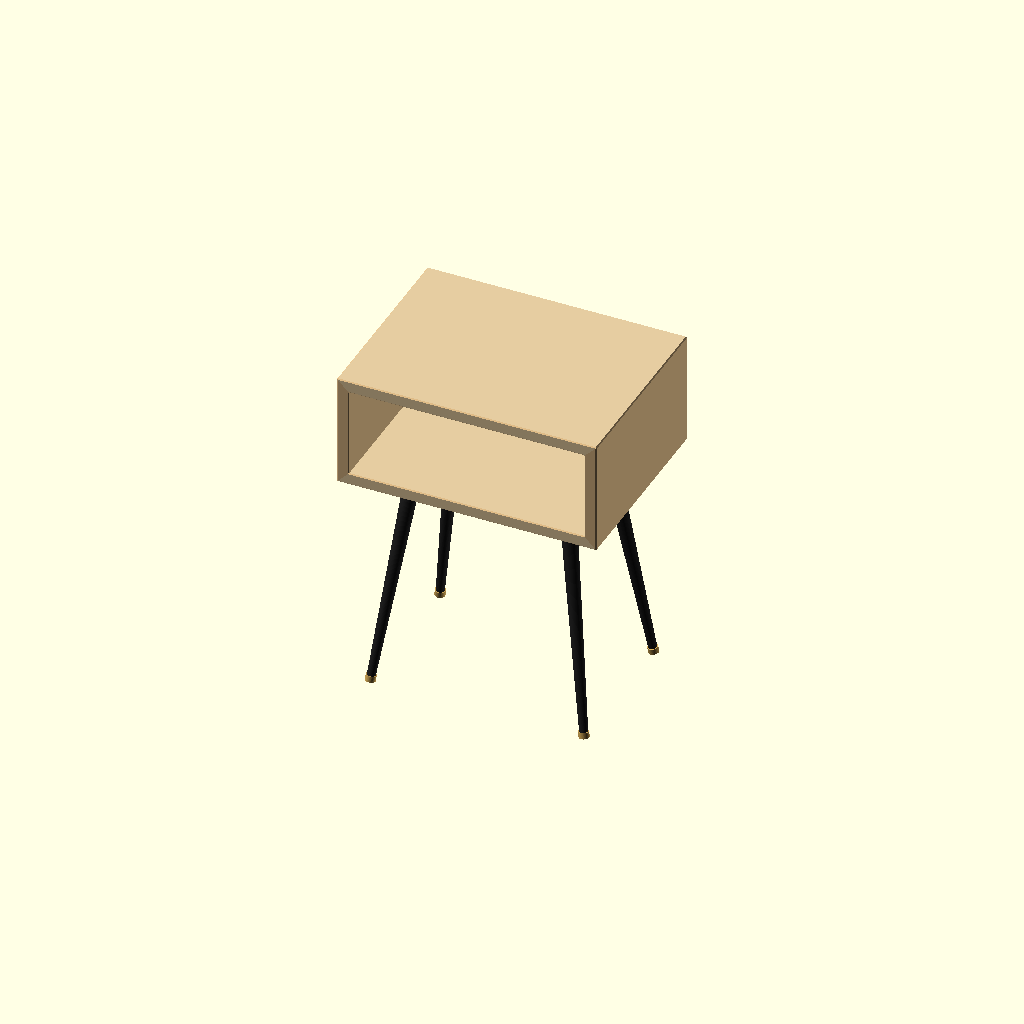
Cell 1 — every parameter at its default value.
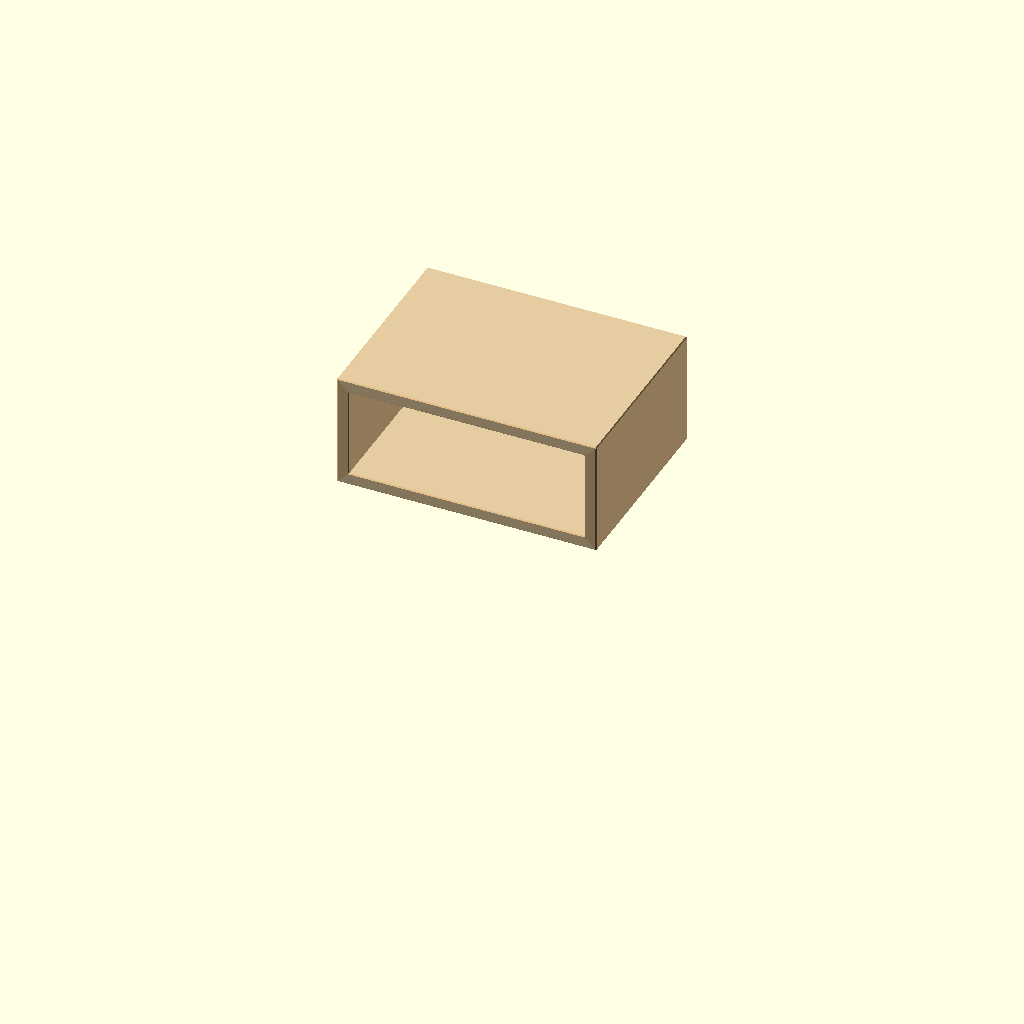
Cell 2: show_legs = false (everything else at default).
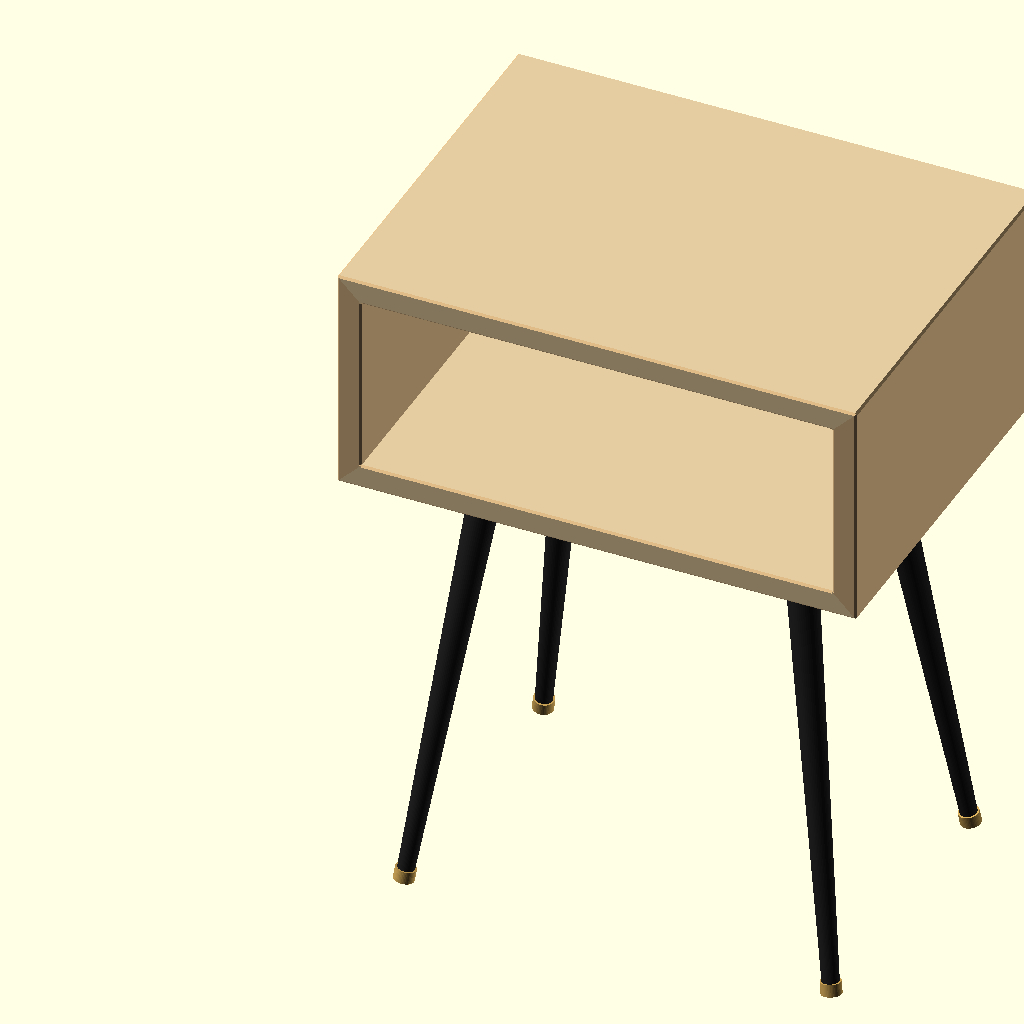
Cell 3: the same model with UNIT = 50.8.
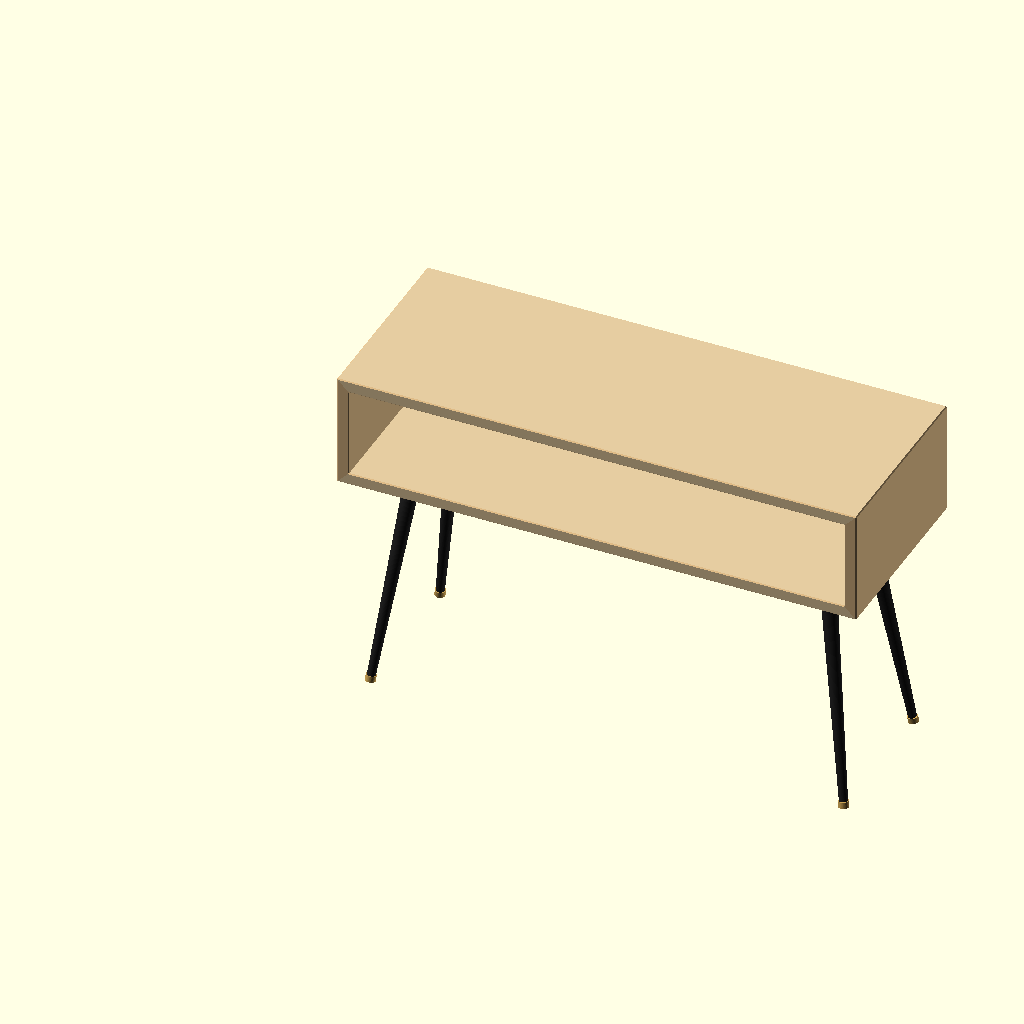
Cell 4: the same model with W = 32.
One fixed orthographic camera (rotation 55°, 0°, 25°; colour scheme Cornfield) for every cell.
Source of the model, projects/bedside-table/bedside_table.scad:
// =============================================================
//  Bedside table -- cubby box in solid yellow birch
//
//  16" W x 12" D x 7" H carcass in 3/4" yellow birch on 14" metal legs.
//  Default: four 45-degree mitres, with 1/16" finishing chamfers on both
//  opening rims and the four outside front-to-back corners.
//
//  ALL DESIGN MATH IS IN INCHES. Emits millimetres (UNIT = 25.4) on output.
// =============================================================

UNIT = 25.4;

// ---------------- mode ----------------
// assembled | exploded | carcass | waterfall | joint | miter_joint | rabbet_joint
mode = "assembled";

// ---------------- joinery style ----------------
// "miter" | "rabbet" | "butt"
joint_type = "miter";

show_legs   = true;
show_screws = false;
chamfer_on  = true;


// ---------------- carcass dimensions ----------------
W = 16.00;   // outside width before edge treatment
D = 12.00;   // front-to-back depth
H =  7.00;   // outside height of wooden box
T =  0.75;   // stock thickness (4/4 yellow birch planed to 3/4")

// Rabbet dimensions (for joint_type == "rabbet")
R_DEPTH = 0.375; // 3/8" deep rabbet (half of stock thickness T)
R_WIDTH = T;     // 3/4" wide rabbet to receive side panel

CHAMFER = 0.0625; // 1/16" leg on each adjacent face; route after glue-up

// Internal clear opening (derived)
CLEAR_W = W - 2*T;  // 14.50"
CLEAR_H = H - 2*T;  //  5.50"
CLEAR_D = D;        // 12.00" pass-through

// ---------------- legs (store-bought mid-century metal) ----------------
LEG_H        = 14.00;  // vertical rise from floor to underside of box
LEG_TOP_D    =  1.00;  // diameter at top of shaft
LEG_BOT_D    =  0.50;  // diameter at foot
LEG_TILT     = 11.00;  // total degrees tilt off plumb toward corner
LEG_SPLAY    = acos(sqrt(cos(LEG_TILT))); // per-axis tilt (~7.8 deg)

// Mounting plate (80mm x 80mm ~ 3-1/8" square stamped steel plate)
PLATE_W      = 3.125;
PLATE_L      = 3.125;
PLATE_T      = 0.125;  // 1/8" plate thickness
HOLE_D       = 0.20;   // screw hole diameter
HOLE_OS      = 0.40;   // hole distance from plate edge

// Plate position inset from carcass outer edges
LEG_INSET_X  = 1.75;
LEG_INSET_Y  = 1.75;

// Foot glide (rubber / brass)
GLIDE_H      = 0.375;
GLIDE_D      = 0.625;

// Overall height derived
OVERALL_H    = H + LEG_H; // 21.00" nominal

// ---------------- colors ----------------
BIRCH        = "#e5cca0";
BIRCH_EDGE   = "#d8b684";
BIRCH_END    = "#c89f68";
METAL        = "#222222";
BRASS        = "#caa355";
SCREW        = "#888888";

EPS = 0.01;
$fn = 48;

c = chamfer_on ? CHAMFER : 0;
assert(joint_type == "miter" || joint_type == "rabbet" || joint_type == "butt");
assert(T > 0 && W > 2*T && H > 2*T && D > 2*c);
assert(c >= 0 && 2*c < T, "Chamfers must leave material between the opening rims");

// =============================================================
//  2D board cross-sections (in X-Z plane, extruded along Y)
// =============================================================

// --- 1. Rabbet Joint Polygons (Top/Bottom cap the Sides) ---
poly_bottom_rabbet = [
    [0, 0],
    [W, 0],
    [W, R_DEPTH],
    [W - R_WIDTH, R_DEPTH],
    [W - R_WIDTH, T],
    [R_WIDTH, T],
    [R_WIDTH, R_DEPTH],
    [0, R_DEPTH]
];

poly_top_rabbet = [
    [0, H],
    [0, H - R_DEPTH],
    [R_WIDTH, H - R_DEPTH],
    [R_WIDTH, H - T],
    [W - R_WIDTH, H - T],
    [W - R_WIDTH, H - R_DEPTH],
    [W, H - R_DEPTH],
    [W, H]
];

poly_left_rabbet = [
    [0, R_DEPTH],
    [T, R_DEPTH],
    [T, H - R_DEPTH],
    [0, H - R_DEPTH]
];

poly_right_rabbet = [
    [W - T, R_DEPTH],
    [W, R_DEPTH],
    [W, H - R_DEPTH],
    [W - T, H - R_DEPTH]
];

// --- 2. 45-degree Miter Joint Polygons ---
poly_bottom_miter = [
    [0, 0],
    [W, 0],
    [W - T, T],
    [T, T]
];

poly_top_miter = [
    [0, H],
    [T, H - T],
    [W - T, H - T],
    [W, H]
];

poly_left_miter = [
    [0, 0],
    [T, T],
    [T, H - T],
    [0, H]
];

poly_right_miter = [
    [W, 0],
    [W, H],
    [W - T, H - T],
    [W - T, T]
];

// --- 3. Butt Joint Polygons ---
poly_bottom_butt = [
    [0, 0],
    [W, 0],
    [W, T],
    [0, T]
];

poly_top_butt = [
    [0, H],
    [0, H - T],
    [W, H - T],
    [W, H]
];

poly_left_butt = [
    [0, T],
    [T, T],
    [T, H - T],
    [0, H - T]
];

poly_right_butt = [
    [W - T, T],
    [W, T],
    [W, H - T],
    [W - T, H - T]
];

// Active polygons selected by joint_type
poly_bottom = (joint_type == "rabbet") ? poly_bottom_rabbet :
              (joint_type == "miter")  ? poly_bottom_miter  :
                                         poly_bottom_butt;

poly_top    = (joint_type == "rabbet") ? poly_top_rabbet :
              (joint_type == "miter")  ? poly_top_miter  :
                                         poly_top_butt;

poly_left   = (joint_type == "rabbet") ? poly_left_rabbet :
              (joint_type == "miter")  ? poly_left_miter  :
                                         poly_left_butt;

poly_right  = (joint_type == "rabbet") ? poly_right_rabbet :
              (joint_type == "miter")  ? poly_right_miter  :
                                         poly_right_butt;


// =============================================================
//  Finishing Chamfer Cutters
// =============================================================

// Right-triangle prism cutter along X: cross section in Y-Z
// The Y rotation maps local X to world -Z, hence the negated Z coordinates.
module chamfer_wedge_x(x0, x1, y0, z0, dy, dz) {
    translate([x0 - EPS, 0, 0])
        rotate([0, 90, 0])
            linear_extrude(height = (x1 - x0) + 2*EPS)
                polygon([
                    [-(z0 - dz*EPS), y0 - dy*EPS],
                    [-(z0 + dz*(c + EPS)), y0 - dy*EPS],
                    [-(z0 - dz*EPS), y0 + dy*(c + EPS)]
                ]);
}

// Right-triangle prism cutter along Z: cross section in X-Y
module chamfer_wedge_z(z0, z1, x0, y0, dx, dy) {
    translate([0, 0, z0 - EPS])
        linear_extrude(height = (z1 - z0) + 2*EPS)
            polygon([
                [x0 - dx*EPS, y0 - dy*EPS],
                [x0 + dx*(c + EPS), y0 - dy*EPS],
                [x0 - dx*EPS, y0 + dy*(c + EPS)]
            ]);
}

// Right-triangle prism cutter along Y: cross section in X-Z
module chamfer_wedge_y(y0, y1, x0, z0, dx, dz) {
    translate([0, y0 - EPS, 0])
        rotate([-90, 0, 0])
            linear_extrude(height = (y1 - y0) + 2*EPS)
                polygon([
                    [x0 - dx*EPS, -(z0 - dz*EPS)],
                    [x0 + dx*(c + EPS), -(z0 - dz*EPS)],
                    [x0 - dx*EPS, -(z0 + dz*(c + EPS))]
                ]);
}

// Chamfers around front rim (y = 0) and back rim (y = D)
module rim_chamfers() {
    if (c > 0) {
        // --- FRONT RIM (y = 0) ---
        chamfer_wedge_x(0, W, 0, 0, 1, 1);         // outer bottom (z=0, y=0)
        chamfer_wedge_x(0, W, 0, H, 1, -1);        // outer top (z=H, y=0)
        chamfer_wedge_x(T, W - T, 0, T, 1, -1);     // inner bottom (z=T, y=0)
        chamfer_wedge_x(T, W - T, 0, H - T, 1, 1);   // inner top (z=H-T, y=0)
        chamfer_wedge_z(0, H, 0, 0, 1, 1);         // outer left (x=0, y=0)
        chamfer_wedge_z(0, H, W, 0, -1, 1);        // outer right (x=W, y=0)
        chamfer_wedge_z(T, H - T, T, 0, -1, 1);     // inner left (x=T, y=0)
        chamfer_wedge_z(T, H - T, W - T, 0, 1, 1);   // inner right (x=W-T, y=0)

        // --- BACK RIM (y = D) ---
        chamfer_wedge_x(0, W, D, 0, -1, 1);
        chamfer_wedge_x(0, W, D, H, -1, -1);
        chamfer_wedge_x(T, W - T, D, T, -1, -1);
        chamfer_wedge_x(T, W - T, D, H - T, -1, 1);
        chamfer_wedge_z(0, H, 0, D, 1, -1);
        chamfer_wedge_z(0, H, W, D, -1, -1);
        chamfer_wedge_z(T, H - T, T, D, -1, -1);
        chamfer_wedge_z(T, H - T, W - T, D, 1, -1);
    }
}

// 4 long outer front-to-back arrises along Y
module corner_chamfers() {
    if (c > 0) {
        chamfer_wedge_y(0, D, 0, 0, 1, 1);     // bottom-left
        chamfer_wedge_y(0, D, 0, H, 1, -1);    // top-left
        chamfer_wedge_y(0, D, W, 0, -1, 1);    // bottom-right
        chamfer_wedge_y(0, D, W, H, -1, -1);   // top-right
    }
}

module all_chamfers() {
    rim_chamfers();
    corner_chamfers();
}

// Extrude polygon in X-Z along Y from 0 to D
module extrude_xz(pts) {
    rotate([90, 0, 0])
        translate([0, 0, -D])
            linear_extrude(height = D)
                polygon(pts);
}

// Individual board solids with finishing chamfers applied
module board_bottom_solid() {
    difference() {
        extrude_xz(poly_bottom);
        all_chamfers();
    }
}

module board_top_solid() {
    difference() {
        extrude_xz(poly_top);
        all_chamfers();
    }
}

module board_left_solid() {
    difference() {
        extrude_xz(poly_left);
        all_chamfers();
    }
}

module board_right_solid() {
    difference() {
        extrude_xz(poly_right);
        all_chamfers();
    }
}

// Colored boards
module board_bottom() { color(BIRCH) board_bottom_solid(); }
module board_top()    { color(BIRCH) board_top_solid(); }
module board_left()   { color(BIRCH_EDGE) board_left_solid(); }
module board_right()  { color(BIRCH_EDGE) board_right_solid(); }

// =============================================================
//  Leg Hardware
// =============================================================

function leg_rot_x(sy) = sy * LEG_SPLAY;
function leg_rot_y(sx) = -sx * LEG_SPLAY;

function leg_plate_cx(sx) = (sx < 0) ? LEG_INSET_X + PLATE_W/2 : W - LEG_INSET_X - PLATE_W/2;
function leg_plate_cy(sy) = (sy < 0) ? LEG_INSET_Y + PLATE_L/2 : D - LEG_INSET_Y - PLATE_L/2;

module mounting_plate() {
    difference() {
        translate([0, 0, -PLATE_T])
            linear_extrude(height = PLATE_T)
                offset(r = 0.25)
                    offset(delta = -0.25)
                        square([PLATE_W, PLATE_L], center = true);
        for (dx = [-1, 1], dy = [-1, 1]) {
            translate([dx * (PLATE_W/2 - HOLE_OS), dy * (PLATE_L/2 - HOLE_OS), -PLATE_T - EPS])
                cylinder(d = HOLE_D, h = PLATE_T + 2*EPS);
        }
    }
}

module leg_metal_part(sx, sy) {
    px = leg_plate_cx(sx);
    py = leg_plate_cy(sy);

    translate([px, py, 0]) {
        color(METAL) mounting_plate();
        color(METAL) {
            translate([0, 0, -PLATE_T])
                cylinder(h = 0.20, d = LEG_TOP_D + 0.20);
            translate([0, 0, -PLATE_T])
                rotate([leg_rot_x(sy), leg_rot_y(sx), 0])
                    translate([0, 0, -((LEG_H - PLATE_T) / cos(LEG_TILT))])
                        cylinder(h = (LEG_H - PLATE_T) / cos(LEG_TILT),
                                 d1 = LEG_BOT_D, d2 = LEG_TOP_D);
        }
    }
}

module leg_glide_part(sx, sy) {
    px = leg_plate_cx(sx);
    py = leg_plate_cy(sy);

    translate([px, py, 0]) {
        color(BRASS) {
            translate([0, 0, -PLATE_T])
                rotate([leg_rot_x(sy), leg_rot_y(sx), 0])
                    translate([0, 0, -((LEG_H - PLATE_T) / cos(LEG_TILT))])
                        cylinder(h = GLIDE_H, d = GLIDE_D);
        }
    }
}

module single_leg(sx, sy) {
    leg_metal_part(sx, sy);
    leg_glide_part(sx, sy);
}

module all_metal_legs() {
    for (sx = [-1, 1], sy = [-1, 1]) leg_metal_part(sx, sy);
}

module all_glides() {
    for (sx = [-1, 1], sy = [-1, 1]) leg_glide_part(sx, sy);
}

module all_legs() {
    all_metal_legs();
    all_glides();
}

// =============================================================
//  Assembly & Modes
// =============================================================

module carcass() {
    board_bottom();
    board_top();
    board_left();
    board_right();
}

module assembled() {
    carcass();
    if (show_legs) all_legs();
}

module exploded() {
    ez = 3.5;
    ex = 3.5;
    el = 6.0;

    translate([0, 0, -ez]) board_bottom();
    translate([0, 0,  ez]) board_top();
    translate([-ex, 0, 0]) board_left();
    translate([ ex, 0, 0]) board_right();

    if (show_legs) {
        translate([0, 0, -ez - el]) all_legs();
    }
}

// Cutting layout of continuous board blank:
// Finished long-point lengths only. Allow extra stock for opposing bevel
// cutoffs, kerfs and squaring; this view is not a shared-cut cutting pattern.
module waterfall() {
    kerf = 0.125;
    side_len = (joint_type == "rabbet") ? (H - 2*(T - R_DEPTH)) :
               (joint_type == "butt")   ? (H - 2*T) : H;
    color(BIRCH) translate([0, 0, 0]) cube([side_len, D, T]);
    color(BIRCH) translate([side_len + kerf, 0, 0]) cube([W, D, T]);
    color(BIRCH) translate([side_len + kerf + W + kerf, 0, 0]) cube([side_len, D, T]);
    color(BIRCH) translate([side_len + kerf + W + kerf + side_len + kerf, 0, 0]) cube([W, D, T]);
}

// Close up on top-left joint detail
module joint_detail() {
    sep = 0.8;
    translate([0, 0, 0]) {
        translate([-sep, 0, 0]) board_left();
        translate([0, 0, sep]) board_top();
    }
}

// =============================================================
//  Root selection & scaling
// =============================================================

if (mode == "manifest")
    echo(str("CUBBY|", W, "|", D, "|", H, "|", T, "|", c));

scale(UNIT) {
    if (mode == "assembled")                                    assembled();
    else if (mode == "exploded")                                exploded();
    else if (mode == "carcass")                                 carcass();
    else if (mode == "waterfall")                               waterfall();
    else if (mode == "joint" || mode == "miter_joint" || mode == "rabbet_joint") joint_detail();
}
Customizer parameters (derived from the source; name, type, default, range or options):
UNIT: number, default 25.4
mode: string, default "assembled"
joint_type: string, default "miter"
show_legs: bool, default true
show_screws: bool, default false
chamfer_on: bool, default true
W: number, default 16
D: number, default 12
H: number, default 7
T: number, default 0.75
R_DEPTH: number, default 0.375
CHAMFER: number, default 0.0625
LEG_H: number, default 14
LEG_TOP_D: number, default 1
LEG_BOT_D: number, default 0.5
LEG_TILT: number, default 11
PLATE_W: number, default 3.125
PLATE_L: number, default 3.125
PLATE_T: number, default 0.125
HOLE_D: number, default 0.2
HOLE_OS: number, default 0.4
LEG_INSET_X: number, default 1.75
LEG_INSET_Y: number, default 1.75
GLIDE_H: number, default 0.375
GLIDE_D: number, default 0.625
BIRCH: string, default "#e5cca0"
BIRCH_EDGE: string, default "#d8b684"
BIRCH_END: string, default "#c89f68"
METAL: string, default "#222222"
BRASS: string, default "#caa355"
SCREW: string, default "#888888"
EPS: number, default 0.01
